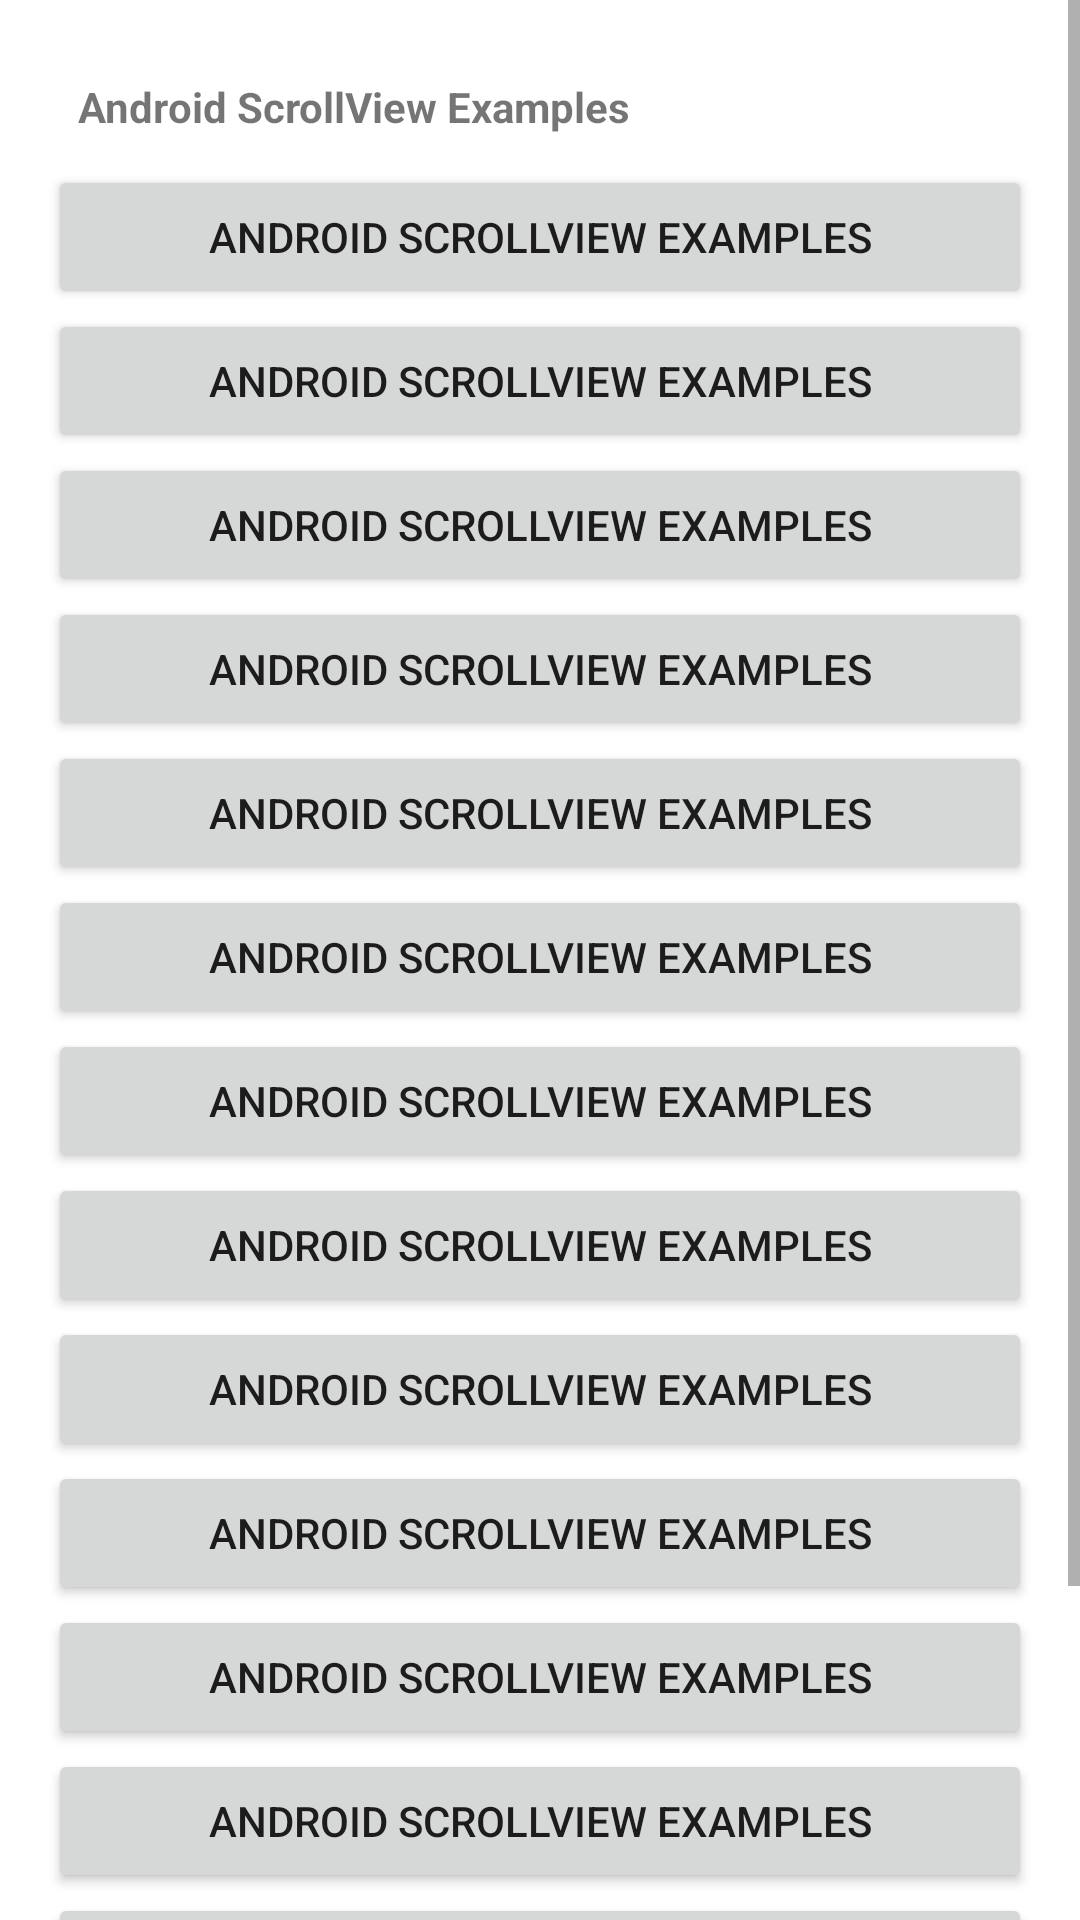

The Android layout XML behind this screen, and the referenced resources:
<!-- AndroidManifest.xml: application theme Theme.Lab03 -->
<!-- res/layout/activity_scroll_view.xml -->
<?xml version="1.0" encoding="utf-8"?>
<ScrollView xmlns:android="http://schemas.android.com/apk/res/android"
    android:layout_width="match_parent"
    android:layout_height="match_parent">

    <LinearLayout
        android:layout_width="fill_parent"
        android:layout_height="fill_parent"
        android:layout_margin="16dp"
        android:orientation="vertical">

        <TextView
            android:layout_width="fill_parent"
            android:layout_height="fill_parent"
            android:padding="10dp"
            android:text="@string/texto"
            android:textStyle="bold" />

        <Button
            android:layout_width="fill_parent"
            android:layout_height="fill_parent"
            android:text="@string/texto" />

        <Button
            android:layout_width="fill_parent"
            android:layout_height="fill_parent"
            android:text="@string/texto" />

        <Button
            android:layout_width="fill_parent"
            android:layout_height="fill_parent"
            android:text="@string/texto" />

        <Button
            android:layout_width="fill_parent"
            android:layout_height="fill_parent"
            android:text="@string/texto" />

        <Button
            android:layout_width="fill_parent"
            android:layout_height="fill_parent"
            android:text="@string/texto" />

        <Button
            android:layout_width="fill_parent"
            android:layout_height="fill_parent"
            android:text="@string/texto" />

        <Button
            android:layout_width="fill_parent"
            android:layout_height="fill_parent"
            android:text="@string/texto" />

        <Button
            android:layout_width="fill_parent"
            android:layout_height="fill_parent"
            android:text="@string/texto" />

        <Button
            android:layout_width="fill_parent"
            android:layout_height="fill_parent"
            android:text="@string/texto" />

        <Button
            android:layout_width="fill_parent"
            android:layout_height="fill_parent"
            android:text="@string/texto" />

        <Button
            android:layout_width="fill_parent"
            android:layout_height="fill_parent"
            android:text="@string/texto" />

        <Button
            android:layout_width="fill_parent"
            android:layout_height="fill_parent"
            android:text="@string/texto" />

        <Button
            android:layout_width="fill_parent"
            android:layout_height="fill_parent"
            android:text="@string/texto" />

        <Button
            android:layout_width="fill_parent"
            android:layout_height="fill_parent"
            android:text="@string/texto" />

        <Button
            android:layout_width="fill_parent"
            android:layout_height="fill_parent"
            android:text="@string/texto" />
    </LinearLayout>
</ScrollView>
<!-- resources referenced by this layout -->
<resources>
  <string name="texto">Android ScrollView Examples</string>
  <style name="Theme.Lab03" parent="Theme.MaterialComponents.DayNight.DarkActionBar">
          
          <item name="colorPrimary">@color/primary_dark</item>
          <item name="colorPrimaryVariant">@color/purple_700</item>
          <item name="colorOnPrimary">@color/white</item>
          
          <item name="colorSecondary">@color/teal_200</item>
          <item name="colorSecondaryVariant">@color/teal_700</item>
          <item name="colorOnSecondary">@color/black</item>
          
          <item name="android:statusBarColor" tools:targetApi="l">?attr/colorPrimaryVariant</item>
          
      </style>
  <color name="primary_dark">#303F9F</color>
  <color name="purple_700">#FF3700B3</color>
  <color name="white">#FFFFFFFF</color>
  <color name="teal_200">#FF03DAC5</color>
  <color name="teal_700">#FF018786</color>
  <color name="black">#FF000000</color>
</resources>
